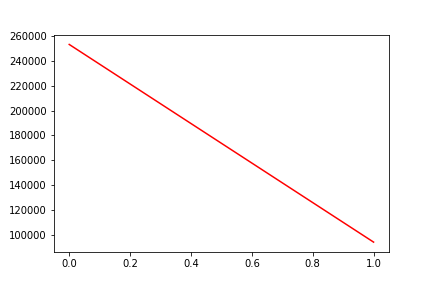

The file beside this chart, header and first rows:
, date, assets
0, 0, 252961
1, 20190215, 94484
